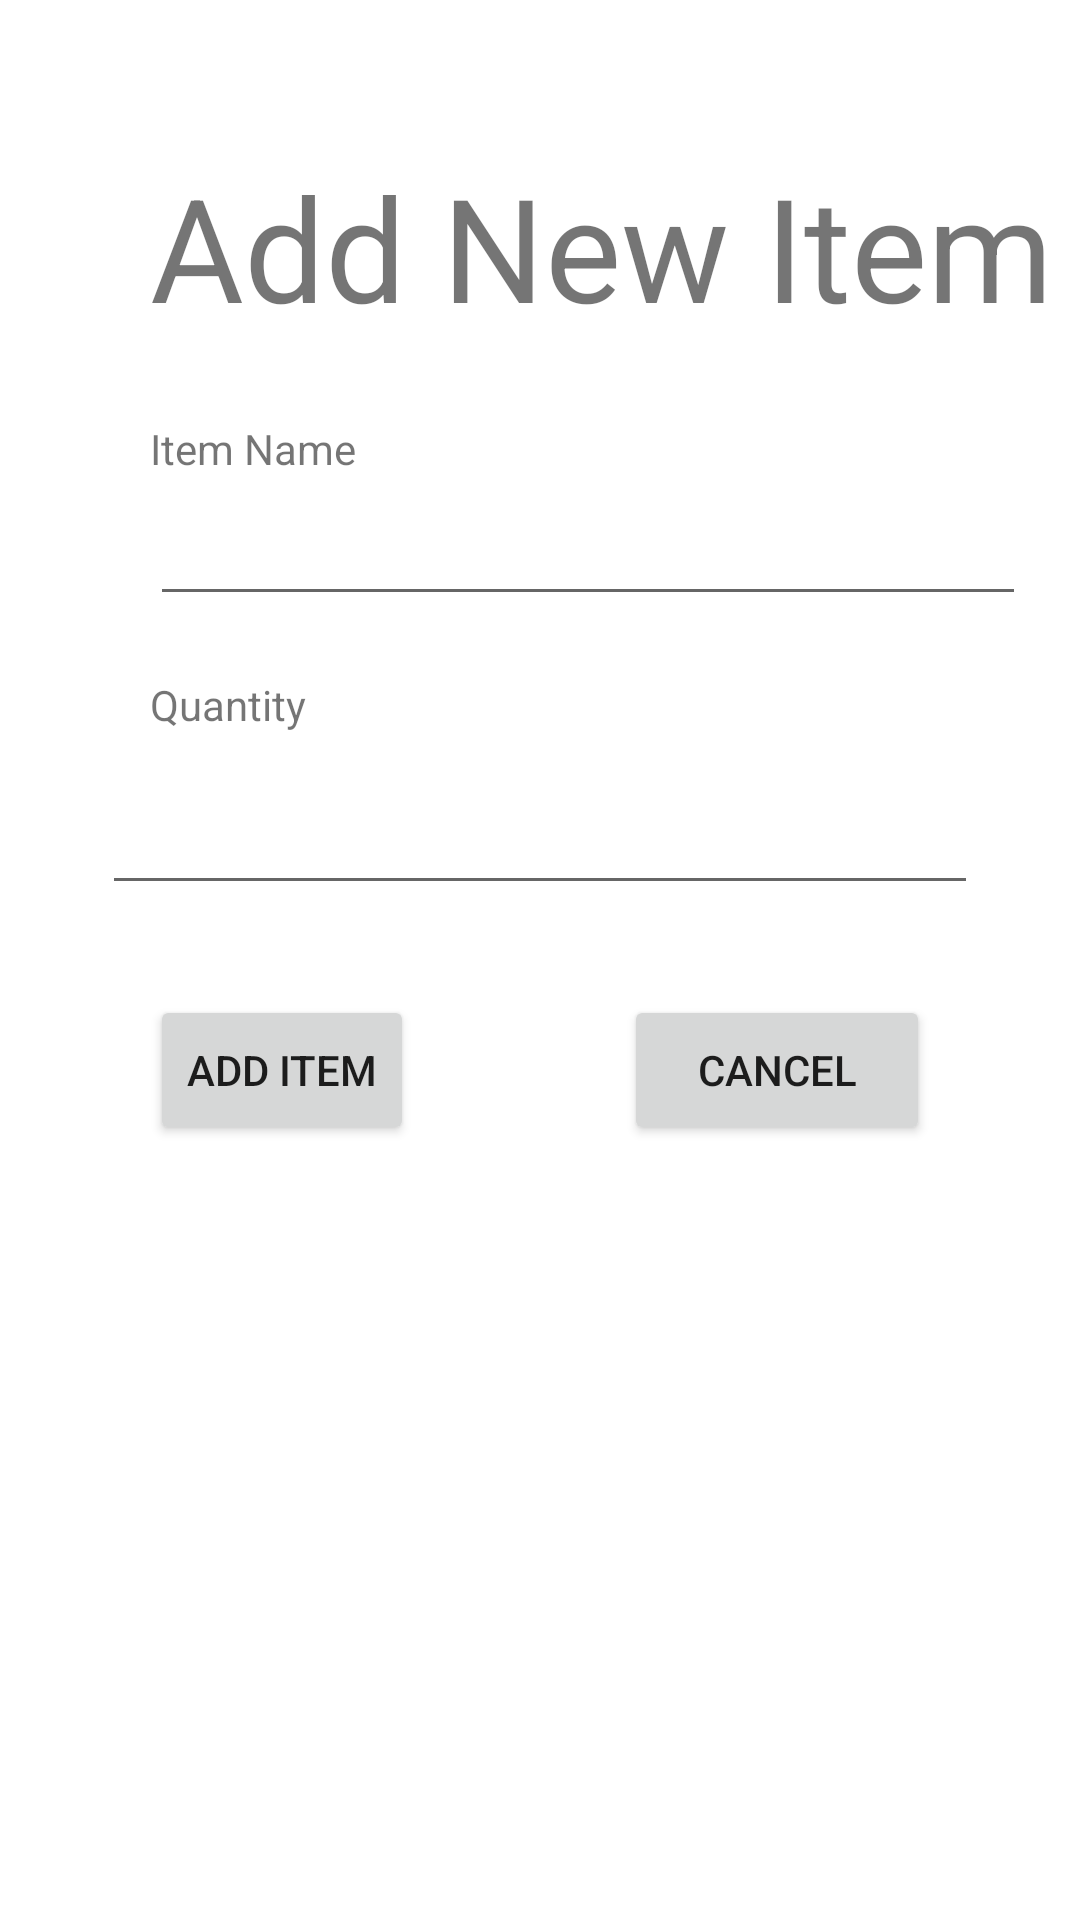

Reconstruct the res/layout file that produces this screen, plus the resources it refers to.
<!-- AndroidManifest.xml: application theme Theme.LaraBarnesInventoryApp -->
<!-- res/layout/fragment_additem.xml -->
<?xml version="1.0" encoding="utf-8"?>
<androidx.constraintlayout.widget.ConstraintLayout xmlns:android="http://schemas.android.com/apk/res/android"
    xmlns:app="http://schemas.android.com/apk/res-auto"
    xmlns:tools="http://schemas.android.com/tools"
    android:id="@+id/relativeLayout"
    android:layout_width="match_parent"
    android:layout_height="match_parent">

    <EditText
        android:id="@+id/editTextItemName"
        android:layout_width="292dp"
        android:layout_height="wrap_content"
        android:layout_marginStart="50dp"
        android:layout_marginTop="5dp"
        android:ems="10"
        android:inputType="textPersonName"
        app:layout_constraintStart_toStartOf="parent"
        app:layout_constraintTop_toBottomOf="@+id/textViewAddItemName" />

    <EditText
        android:id="@+id/editTextItemQty"
        android:layout_width="292dp"
        android:layout_height="wrap_content"
        android:layout_marginTop="16dp"
        android:ems="10"
        android:inputType="textPersonName"
        app:layout_constraintEnd_toEndOf="parent"
        app:layout_constraintStart_toStartOf="parent"
        app:layout_constraintTop_toBottomOf="@+id/textViewAddItemQty" />

    <Button
        android:id="@+id/buttonAddItem"
        android:layout_width="wrap_content"
        android:layout_height="50dp"
        android:layout_marginStart="50dp"
        android:layout_marginTop="30dp"
        android:onClick="addItemConfirm"
        android:text="Add Item"
        app:layout_constraintStart_toStartOf="parent"
        app:layout_constraintTop_toBottomOf="@+id/editTextItemQty" />

    <TextView
        android:id="@+id/textViewAddItemName"
        android:layout_width="100dp"
        android:layout_height="wrap_content"
        android:layout_marginStart="50dp"
        android:layout_marginTop="140dp"
        android:text="Item Name"
        app:layout_constraintStart_toStartOf="parent"
        app:layout_constraintTop_toTopOf="parent" />

    <TextView
        android:id="@+id/textViewAddItemQty"
        android:layout_width="100dp"
        android:layout_height="wrap_content"
        android:layout_marginStart="50dp"
        android:layout_marginTop="20dp"
        android:text="Quantity"
        app:layout_constraintStart_toStartOf="parent"
        app:layout_constraintTop_toBottomOf="@+id/editTextItemName" />

    <Button
        android:id="@+id/buttonCancel"
        android:layout_width="102dp"
        android:layout_height="50dp"
        android:layout_marginTop="30dp"
        android:layout_marginEnd="50dp"
        android:onClick="cancel"
        android:text="Cancel"
        app:layout_constraintEnd_toEndOf="parent"
        app:layout_constraintTop_toBottomOf="@+id/editTextItemQty" />

    <TextView
        android:id="@+id/textViewAddNewItem"
        android:layout_width="319dp"
        android:layout_height="71dp"
        android:layout_marginStart="50dp"
        android:layout_marginTop="50dp"
        android:text="Add New Item"
        android:textSize="48sp"
        app:layout_constraintStart_toStartOf="parent"
        app:layout_constraintTop_toTopOf="parent" />
</androidx.constraintlayout.widget.ConstraintLayout>
<!-- resources referenced by this layout -->
<resources>
  <style name="Theme.LaraBarnesInventoryApp" parent="Theme.MaterialComponents.DayNight.DarkActionBar">
          
          <item name="colorPrimary">@color/purple_500</item>
          <item name="colorPrimaryVariant">@color/purple_700</item>
          <item name="colorOnPrimary">@color/white</item>
          
          <item name="colorSecondary">@color/teal_200</item>
          <item name="colorSecondaryVariant">@color/teal_700</item>
          <item name="colorOnSecondary">@color/black</item>
          
          <item name="android:statusBarColor" tools:targetApi="l">?attr/colorPrimaryVariant</item>
          
      </style>
  <!-- not gathered from this repository: default colours our renderer supplied (Android Studio template values) -->
  <color name="purple_500">#FF6200EE</color>
  <color name="purple_700">#FF3700B3</color>
  <color name="teal_200">#FF03DAC5</color>
  <color name="teal_700">#FF018786</color>
  <color name="black">#FF000000</color>
  <color name="white">#FFFFFFFF</color>
</resources>
